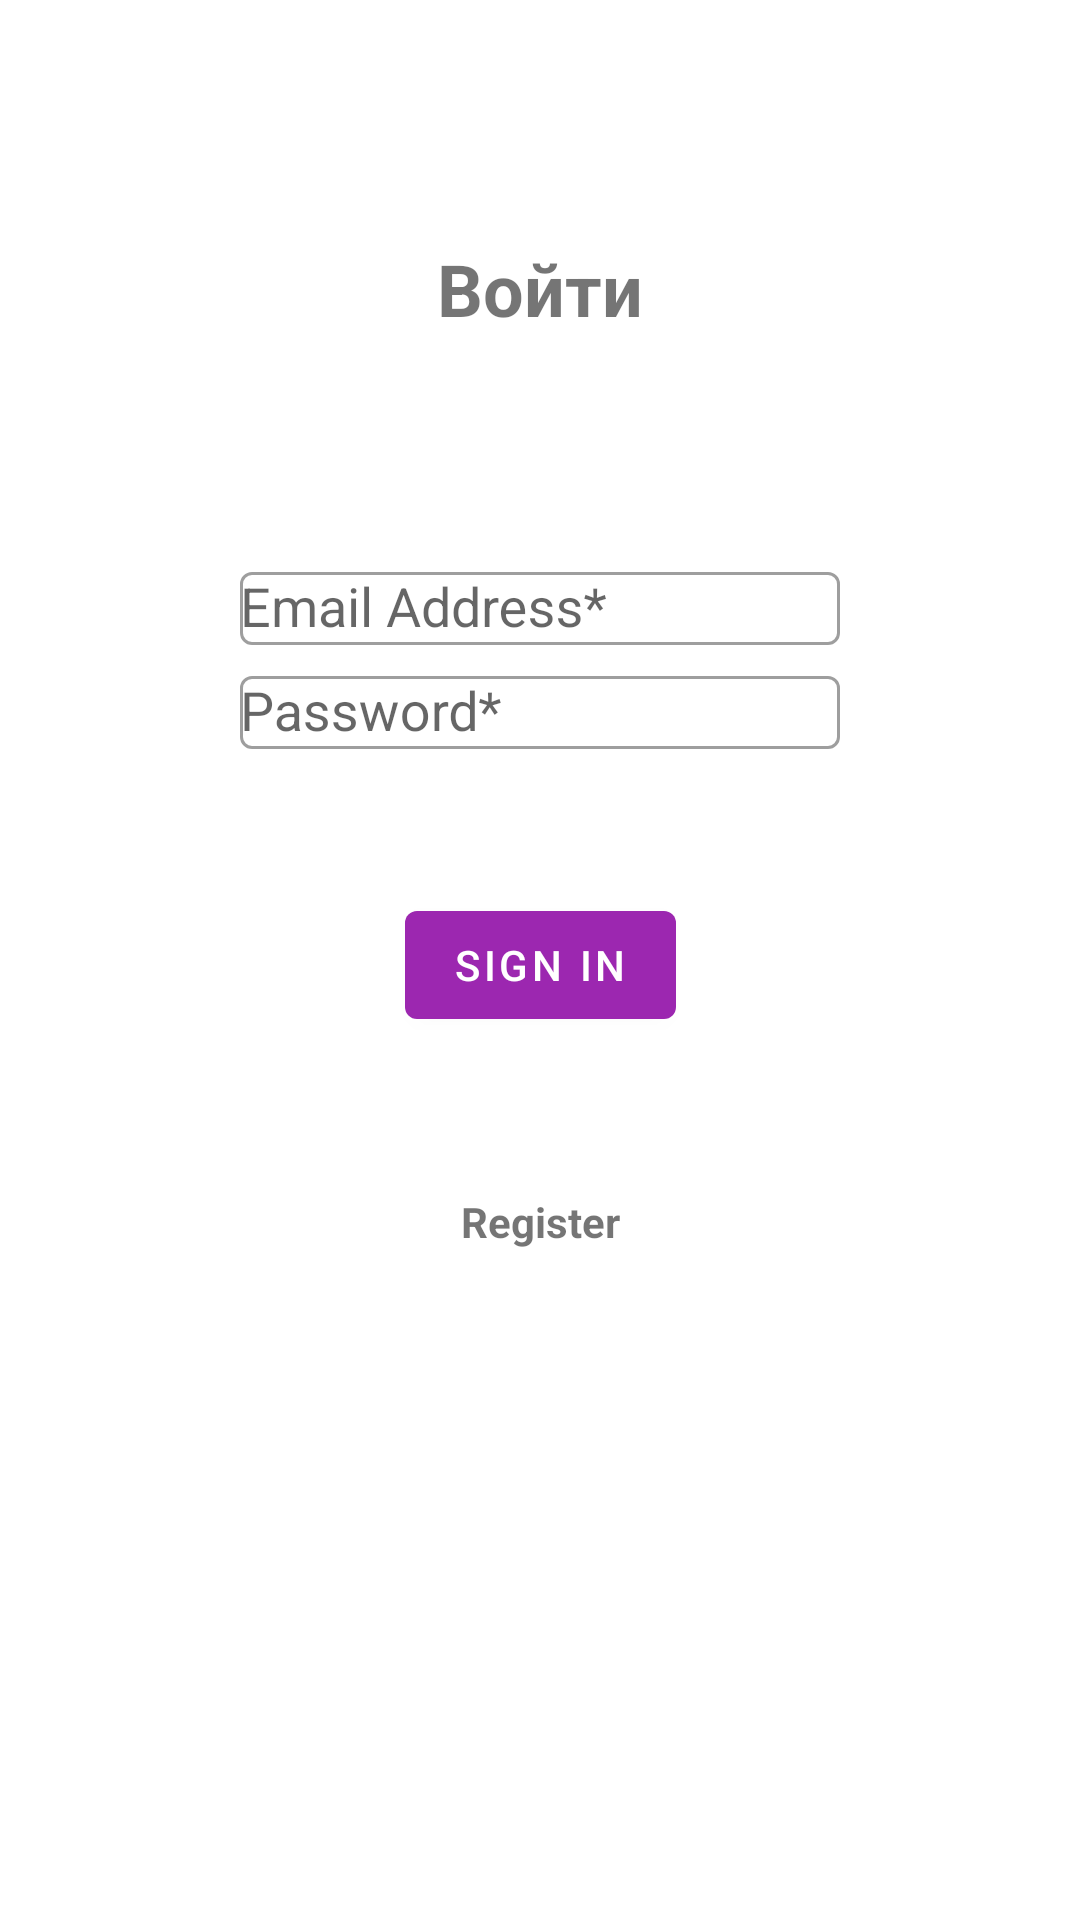

Write the Android layout XML for this screen, with the resource values it uses.
<!-- AndroidManifest.xml: application theme Theme.HomeBooking -->
<!-- res/layout/fragment_auth.xml -->
<?xml version="1.0" encoding="utf-8"?>
<androidx.constraintlayout.widget.ConstraintLayout xmlns:android="http://schemas.android.com/apk/res/android"
    xmlns:app="http://schemas.android.com/apk/res-auto"
    android:layout_width="match_parent"
    android:layout_height="match_parent"
    xmlns:tools="http://schemas.android.com/tools"
    android:padding="0dp">


<TextView
            android:id="@+id/textView"
            android:layout_width="wrap_content"
            android:layout_height="wrap_content"
            android:layout_marginStart="80dp"
            android:layout_marginTop="80dp"
            android:layout_marginEnd="80dp"
            android:text="Войти"
            android:textSize="24sp"
            android:textStyle="bold"
            app:layout_constraintEnd_toEndOf="parent"
            app:layout_constraintHorizontal_bias="0.5"
            app:layout_constraintStart_toStartOf="parent"
            app:layout_constraintTop_toTopOf="parent" />

        <com.google.android.material.textfield.TextInputLayout
            android:id="@+id/email_layout"
            style="@style/Widget.MaterialComponents.TextInputLayout.OutlinedBox"
            android:layout_width="0dp"
            android:layout_height="wrap_content"
            android:layout_marginStart="80dp"
            android:layout_marginTop="73dp"
            android:layout_marginEnd="80dp"
            android:hint="Email Address*"
            app:layout_constraintEnd_toEndOf="parent"
            app:layout_constraintHorizontal_bias="0.5"
            app:layout_constraintStart_toStartOf="parent"
            app:layout_constraintTop_toBottomOf="@+id/textView">

            <com.google.android.material.textfield.MaterialAutoCompleteTextView
                android:id="@+id/email"
                android:layout_width="match_parent"
                android:layout_height="wrap_content"
                android:inputType="textEmailAddress"/>
        </com.google.android.material.textfield.TextInputLayout>

        <com.google.android.material.textfield.TextInputLayout
            android:id="@+id/password_layout"
            style="@style/Widget.MaterialComponents.TextInputLayout.OutlinedBox"
            android:layout_width="0dp"
            android:layout_height="wrap_content"
            android:layout_marginStart="80dp"
            android:layout_marginTop="5dp"
            android:layout_marginEnd="80dp"
            android:hint="Password*"
            app:layout_constraintEnd_toEndOf="parent"
            app:layout_constraintHorizontal_bias="0.5"
            app:layout_constraintStart_toStartOf="parent"
            app:layout_constraintTop_toBottomOf="@+id/email_layout">

            <com.google.android.material.textfield.MaterialAutoCompleteTextView
                android:id="@+id/password"
                android:layout_width="match_parent"
                android:layout_height="wrap_content"
                android:inputType="textPassword"/>
        </com.google.android.material.textfield.TextInputLayout>

        <Button
            android:id="@+id/submitButton"
            android:layout_width="wrap_content"
            android:layout_height="wrap_content"
            android:layout_marginStart="16dp"
            android:layout_marginTop="48dp"
            android:layout_marginEnd="16dp"
            android:text="Sign in"
            app:layout_constraintEnd_toEndOf="parent"
            app:layout_constraintHorizontal_bias="0.5"
            app:layout_constraintStart_toStartOf="parent"
            app:layout_constraintTop_toBottomOf="@+id/password_layout" />

        <TextView
            android:id="@+id/RegisterButton"
            android:layout_width="wrap_content"
            android:layout_height="wrap_content"
            android:layout_marginTop="52dp"
            android:text="Register"
            android:textStyle="bold"
            app:layout_constraintEnd_toEndOf="parent"
            app:layout_constraintHorizontal_bias="0.5"
            app:layout_constraintStart_toStartOf="parent"
            app:layout_constraintTop_toBottomOf="@+id/submitButton" />

    <FrameLayout
        android:id="@+id/auth_fragment_loading_layout"
        android:layout_width="match_parent"
        android:layout_height="match_parent"
        android:background="@color/blue"
        android:visibility="gone"
        tools:layout_editor_absoluteX="0dp"
        tools:layout_editor_absoluteY="0dp">

        <ProgressBar
            style="?android:attr/progressBarStyleLarge"
            android:layout_width="wrap_content"
            android:layout_height="wrap_content"
            android:layout_gravity="center" />
    </FrameLayout>

    </androidx.constraintlayout.widget.ConstraintLayout>
<!-- resources referenced by this layout -->
<resources>
  <color name="blue">#50369CEC</color>
  <style name="Theme.HomeBooking" parent="Theme.MaterialComponents.DayNight.DarkActionBar">
          
          <item name="colorPrimary">@color/primaryColor</item>
          <item name="colorPrimaryVariant">@color/primaryDarkColor</item>
          <item name="colorOnPrimary">@color/white</item>
          
          <item name="colorSecondary">@color/secondaryColor</item>
          <item name="colorSecondaryVariant">@color/secondaryDarkColor</item>
          <item name="colorOnSecondary">@color/black</item>
          
          <item name="android:statusBarColor" tools:targetApi="l">?attr/colorPrimaryVariant</item>
          
  
      </style>
  <color name="primaryColor">#9c27b0</color>
  <color name="primaryDarkColor">#6a0080</color>
  <color name="white">#FFFFFFFF</color>
  <color name="secondaryColor">#ce93d8</color>
  <color name="secondaryDarkColor">#9c64a6</color>
  <color name="black">#FF000000</color>
</resources>
